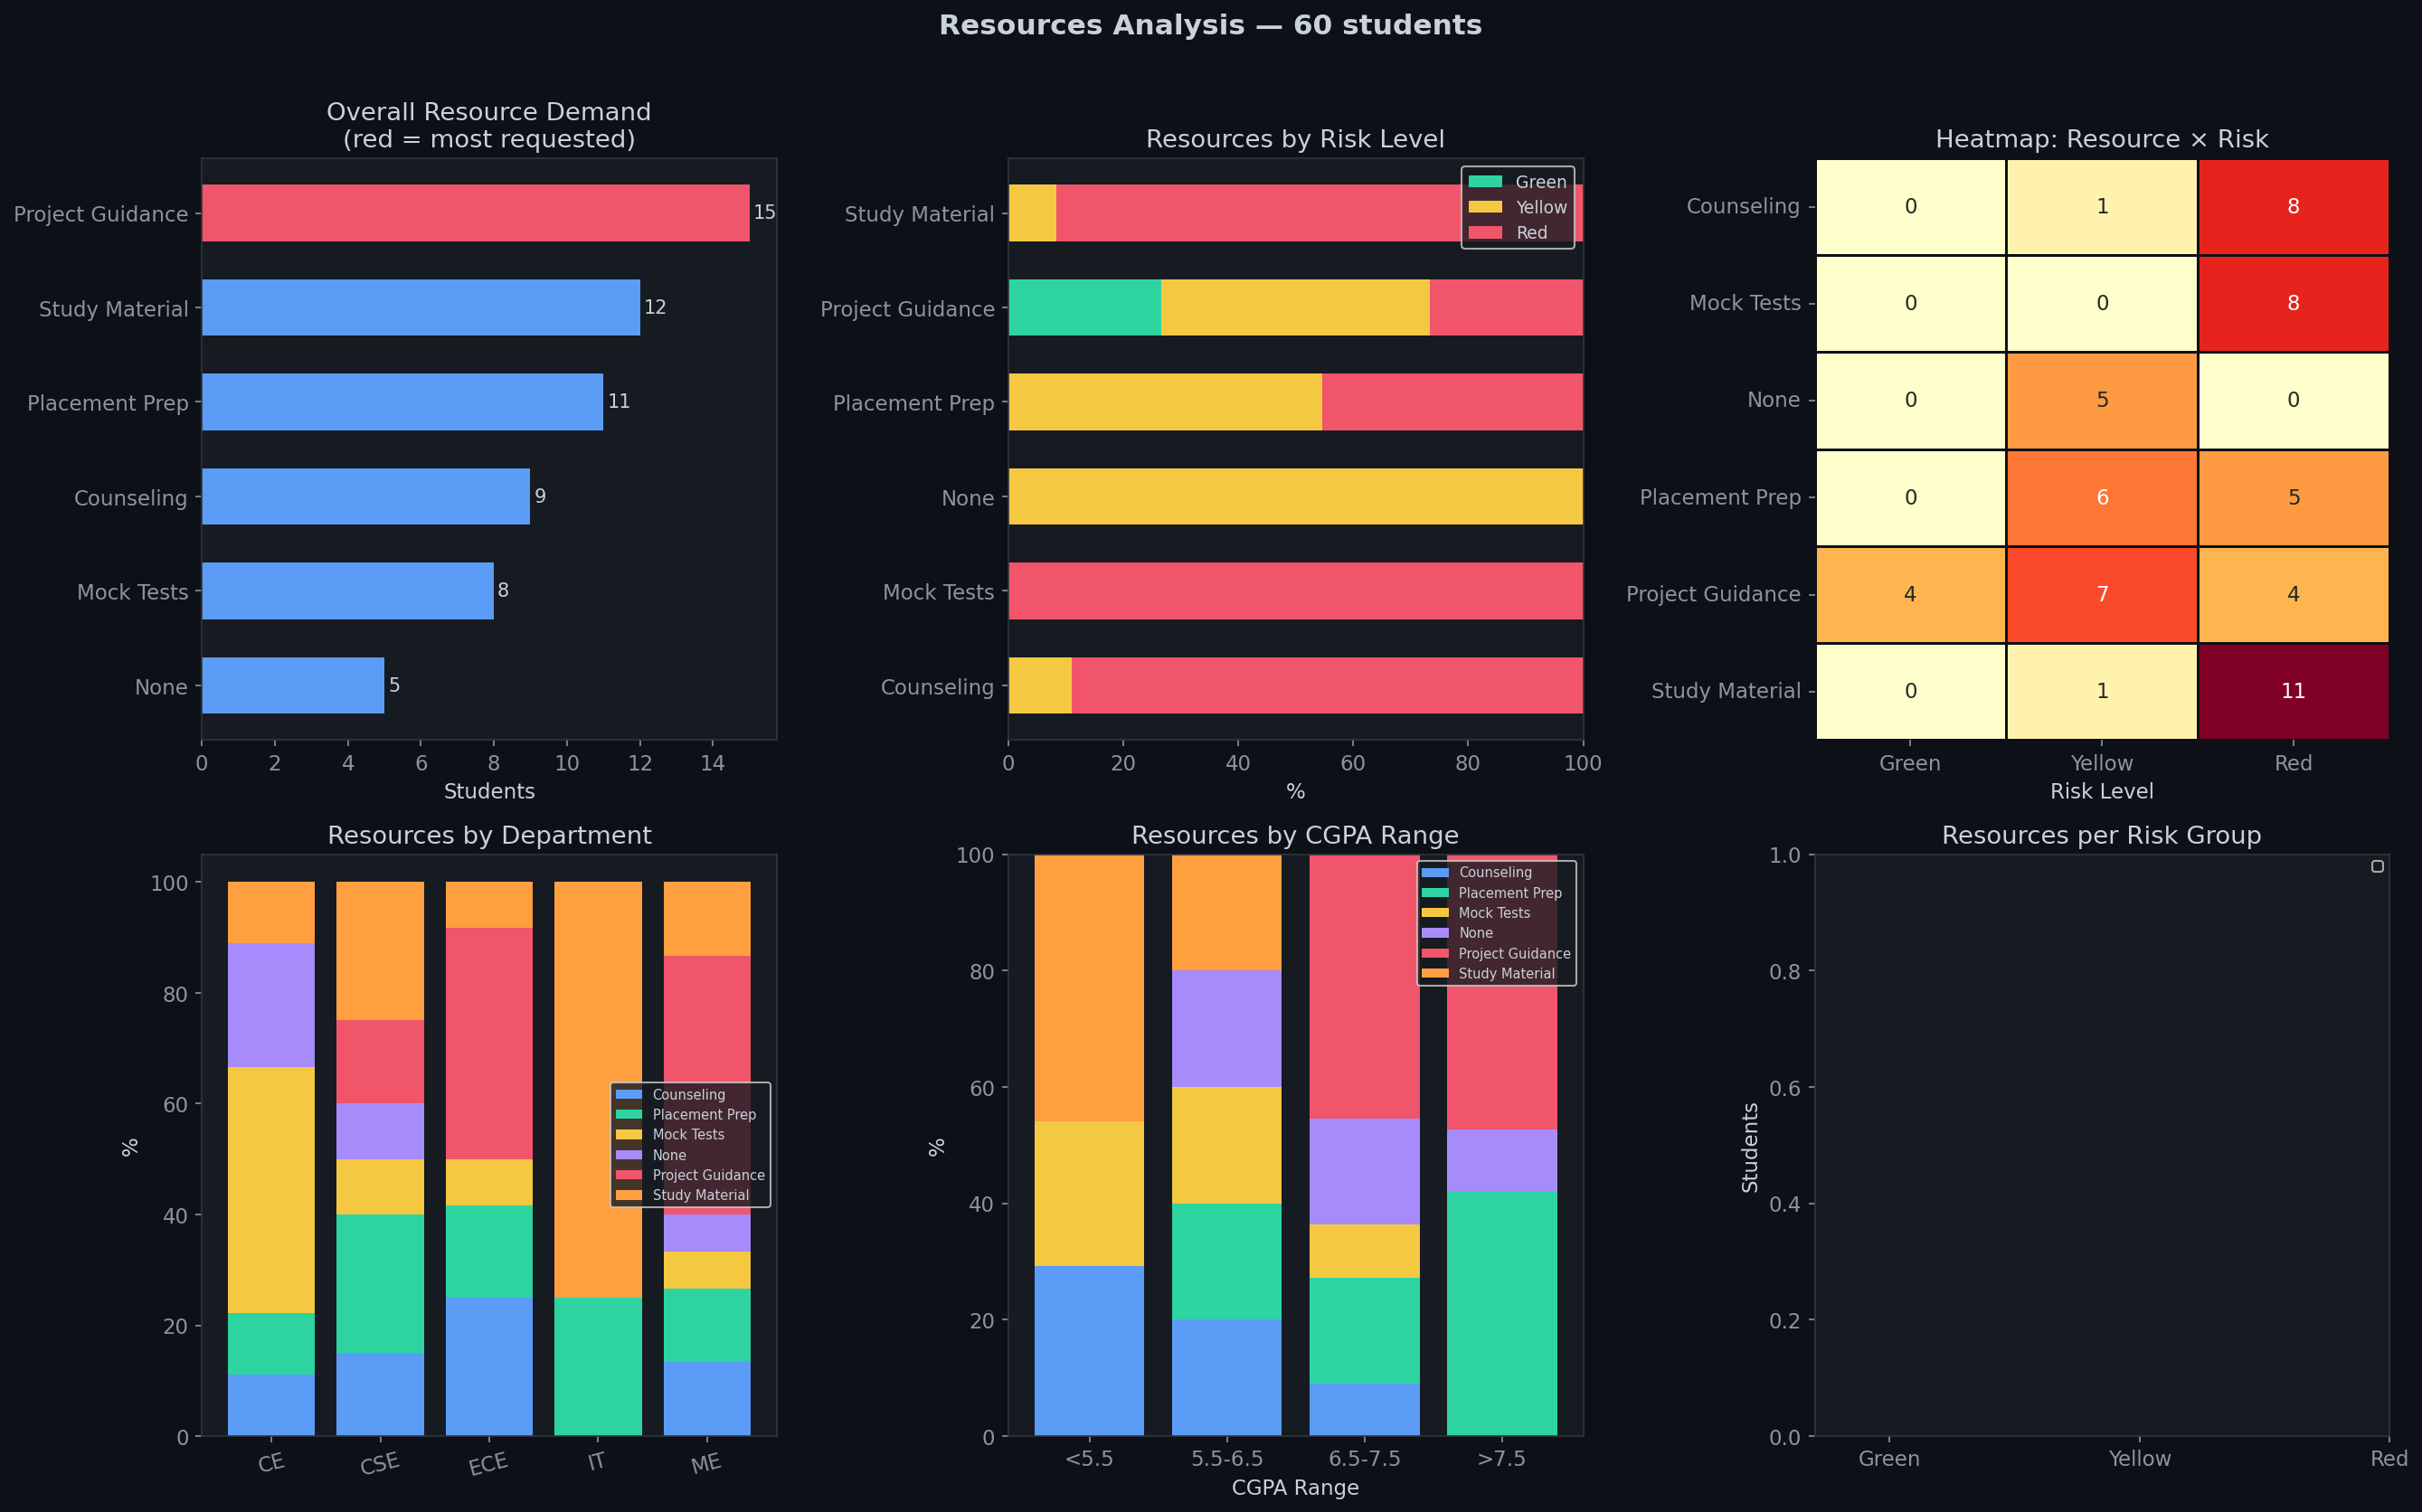

Here is the Python script that generated this plot:
# ============================================================
# resources_analysis.py
# HOW TO RUN: python resources_analysis.py
# SHOWS: what resources students need, by risk, by dept
# ============================================================

import matplotlib
matplotlib.use("Agg")
import matplotlib.pyplot as plt
import seaborn as sns
import numpy as np
from data_loader import load_students, GREEN, YELLOW, RED, BLUE, PURPLE, CHART_STYLE

plt.style.use("dark_background")
plt.rcParams.update(CHART_STYLE)

print("=" * 55)
print("  RESOURCES ANALYSIS — MentorX")
print("=" * 55)

df, status = load_students()
print(f"Data: {status} | Students: {len(df)}\n")

rc_=df["resource_needed"].value_counts()
print("Resource demand:")
for res,cnt in rc_.items():
    print(f"  {res:20s}: {cnt} ({cnt/len(df)*100:.1f}%)")

print("\nGenerating charts...")
fig, axes = plt.subplots(2,3,figsize=(18,11))
fig.suptitle(f"Resources Analysis — {len(df)} students",fontsize=15,color="#c9d1d9",fontweight="bold",y=1.01)

res_colors=[BLUE,GREEN,YELLOW,PURPLE,RED,"#ff9f40"]
all_res=df["resource_needed"].unique()

# Chart 1: overall demand
rs=df["resource_needed"].value_counts().sort_values()
bc=[RED if v==rs.max() else BLUE for v in rs.values]
bars=axes[0,0].barh(rs.index,rs.values,color=bc,edgecolor="none",height=0.6)
for bar,val in zip(bars,rs.values):
    axes[0,0].text(val+0.1,bar.get_y()+bar.get_height()/2,str(val),
                   va="center",color="#c9d1d9",fontsize=10)
axes[0,0].set_title("Overall Resource Demand\n(red = most requested)",color="#c9d1d9")
axes[0,0].set_xlabel("Students")

# Chart 2: by risk level stacked
rr=df.groupby(["resource_needed","risk_level"]).size().unstack(fill_value=0)
for col in ["Green","Yellow","Red"]:
    if col not in rr.columns: rr[col]=0
rr=rr[["Green","Yellow","Red"]]
rp=rr.div(rr.sum(axis=1),axis=0)*100
bottom=np.zeros(len(rp))
for risk,color in [("Green",GREEN),("Yellow",YELLOW),("Red",RED)]:
    axes[0,1].barh(rp.index,rp[risk],left=bottom,color=color,
                   edgecolor="none",label=risk,height=0.6)
    bottom+=rp[risk].values
axes[0,1].set_title("Resources by Risk Level",color="#c9d1d9")
axes[0,1].set_xlabel("%")
axes[0,1].legend(facecolor="#161b22",labelcolor="#c9d1d9",fontsize=9)

# Chart 3: heatmap
sns.heatmap(rr,annot=True,fmt="d",cmap="YlOrRd",linewidths=0.5,
            linecolor="#0d1117",cbar=False,ax=axes[0,2],annot_kws={"size":11})
axes[0,2].set_title("Heatmap: Resource × Risk",color="#c9d1d9")
axes[0,2].set_xlabel("Risk Level"); axes[0,2].set_ylabel("")

# Chart 4: by department
if df["department"].nunique()>1:
    dr=df.groupby(["department","resource_needed"]).size().unstack(fill_value=0)
    dp=dr.div(dr.sum(axis=1),axis=0)*100
    bottom2=np.zeros(len(dp))
    for res,color in zip(all_res,res_colors):
        if res in dp.columns:
            v=dp[res].values
            axes[1,0].bar(dp.index,v,bottom=bottom2,color=color,edgecolor="none",label=res)
            bottom2+=v
    axes[1,0].set_title("Resources by Department",color="#c9d1d9")
    axes[1,0].set_ylabel("%")
    axes[1,0].legend(facecolor="#161b22",labelcolor="#c9d1d9",fontsize=7)
    axes[1,0].tick_params(axis="x",rotation=15)
else:
    axes[1,0].text(0.5,0.5,"Need multiple departments",ha="center",va="center",
                   color="#8b949e",fontsize=12,transform=axes[1,0].transAxes)
    axes[1,0].set_title("Resources by Department",color="#c9d1d9")

# Chart 5: by CGPA range
import pandas as pd
cb=[0,5.5,6.5,7.5,10]; cl=["<5.5","5.5-6.5","6.5-7.5",">7.5"]
df["cgpa_range"]=pd.cut(df["cgpa"],bins=cb,labels=cl,right=False)
cr=df.groupby(["cgpa_range","resource_needed"],observed=True).size().unstack(fill_value=0)
cp=cr.div(cr.sum(axis=1),axis=0)*100
bottom3=np.zeros(len(cp))
for res,color in zip(all_res,res_colors):
    if res in cp.columns:
        v=cp[res].values
        axes[1,1].bar(cl[:len(cp)],v,bottom=bottom3,color=color,edgecolor="none",label=res)
        bottom3+=v
axes[1,1].set_title("Resources by CGPA Range",color="#c9d1d9")
axes[1,1].set_xlabel("CGPA Range"); axes[1,1].set_ylabel("%")
axes[1,1].legend(facecolor="#161b22",labelcolor="#c9d1d9",fontsize=7)

# Chart 6: grouped bar per risk group
x=np.arange(3); w=0.12
for idx,(res,color) in enumerate(zip(all_res,res_colors)):
    if res in rr.columns:
        vals=rr[res].reindex(["Green","Yellow","Red"],fill_value=0)
        axes[1,2].bar(x+idx*w,vals,w,color=color,edgecolor="none",label=res)
axes[1,2].set_xticks(x+w*(len(all_res)-1)/2)
axes[1,2].set_xticklabels(["Green","Yellow","Red"])
axes[1,2].set_title("Resources per Risk Group",color="#c9d1d9")
axes[1,2].set_ylabel("Students")
axes[1,2].legend(facecolor="#161b22",labelcolor="#c9d1d9",fontsize=7)

plt.tight_layout()
plt.savefig("resources_analysis.png",dpi=150,bbox_inches="tight")
print("Saved → resources_analysis.png")
plt.show()
